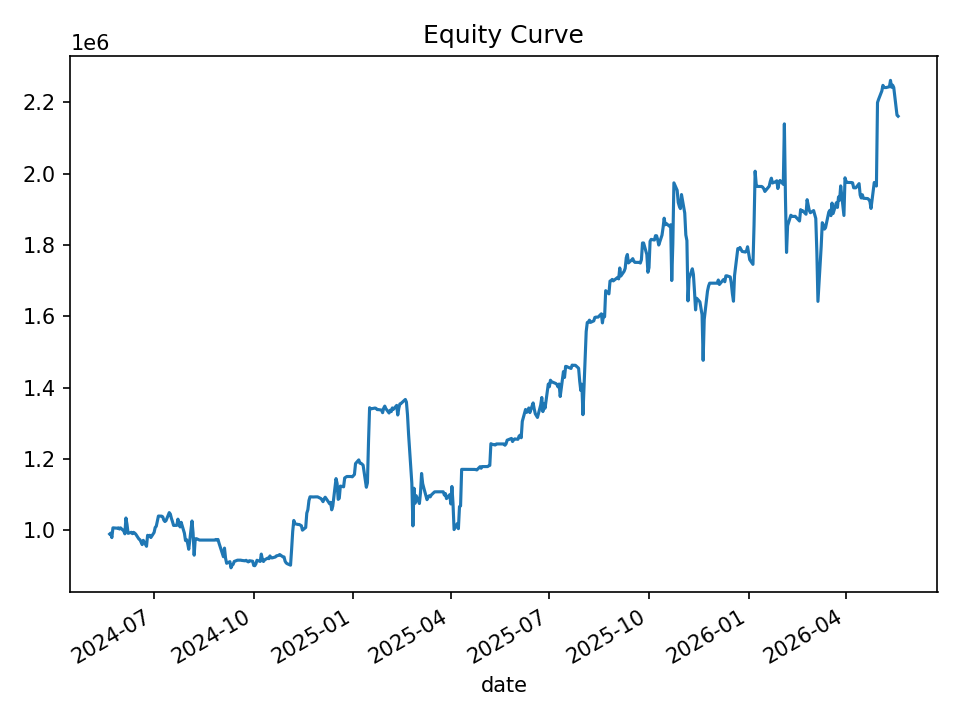

The file beside this chart, header and first rows:
date, equity, cash_realized, open_positions, gross_exposure, exposure_pct
2024-05-21, 989354, 1000000, 2, 199149, 0.2013
2024-05-22, 992104, 1000000, 2, 199149, 0.2007
2024-05-23, 979428, 986976, 4, 393299, 0.4016
2024-05-24, 1006776, 986976, 7, 693546, 0.6889
2024-05-28, 1005762, 1011397, 1, 101125, 0.1005
2024-05-29, 1006788, 1011397, 2, 201733, 0.2004
2024-05-30, 1003556, 1003744, 4, 401814, 0.4004
2024-05-31, 1006725, 1007971, 4, 401828, 0.3991
2024-06-03, 997948, 1009572, 5, 501337, 0.5024
2024-06-04, 990011, 1004845, 8, 797904, 0.806
2024-06-05, 1034400, 1003061, 13, 1319571, 1.276
2024-06-06, 1016329, 1000238, 11, 1124972, 1.107
2024-06-07, 991393, 998759, 3, 301706, 0.3043
2024-06-10, 994313, 989918, 1, 99114, 0.09968
2024-06-11, 990493, 990055, 1, 98942, 0.09989
2024-06-12, 994269, 990055, 2, 198183, 0.1993
2024-06-13, 992152, 994390, 2, 198750, 0.2003
2024-06-14, 989337, 994724, 2, 198532, 0.2007
2024-06-17, 975361, 986237, 4, 392766, 0.4027
2024-06-18, 973373, 979695, 7, 683460, 0.7022
2024-06-20, 959845, 960890, 9, 865638, 0.9019
2024-06-21, 971757, 960890, 13, 1253158, 1.29
2024-06-24, 955073, 961116, 7, 674239, 0.706
2024-06-25, 985912, 972440, 10, 970325, 0.9842
2024-06-26, 983619, 967924, 9, 880318, 0.895
2024-06-27, 985899, 990004, 6, 591524, 0.6
2024-06-28, 979607, 985122, 6, 590395, 0.6027
2024-07-01, 993767, 976026, 6, 590379, 0.5941
2024-07-02, 1007826, 980517, 6, 595952, 0.5913
2024-07-03, 1011138, 1006089, 3, 302615, 0.2993
2024-07-05, 1039876, 1021619, 3, 308807, 0.297
2024-07-08, 1039552, 1021619, 4, 412844, 0.3971
2024-07-09, 1037576, 1039256, 3, 311725, 0.3004
2024-07-10, 1028343, 1036699, 5, 517131, 0.5029
2024-07-11, 1024552, 1025488, 6, 615336, 0.6006
2024-07-12, 1026939, 1015681, 6, 613314, 0.5972
2024-07-15, 1049500, 1038525, 3, 307421, 0.2929
2024-07-16, 1045275, 1047443, 2, 209180, 0.2001
2024-07-17, 1033335, 1047443, 2, 209180, 0.2024
2024-07-18, 1024071, 1032171, 4, 411315, 0.4016
2024-07-19, 1013509, 1032171, 5, 512925, 0.5061
2024-07-22, 1013773, 1022559, 2, 203388, 0.2006
2024-07-23, 1031148, 1023873, 2, 204143, 0.198
2024-07-24, 1017550, 1017493, 1, 102365, 0.1006
2024-07-25, 1009327, 1013679, 4, 404313, 0.4006
2024-07-26, 1022309, 1013679, 6, 610736, 0.5974
2024-07-29, 991718, 1013789, 2, 206423, 0.2081
2024-07-30, 971243, 979931, 2, 195196, 0.201
2024-07-31, 973630, 979931, 4, 389930, 0.4005
2024-08-01, 963103, 967652, 4, 388149, 0.403
2024-08-02, 946696, 961066, 4, 384536, 0.4062
2024-08-05, 1026051, 956987, 16, 1580862, 1.541
2024-08-06, 992426, 902431, 30, 2962139, 2.985
2024-08-07, 930127, 975053, 21, 2041176, 2.195
2024-08-08, 975691, 978672, 8, 761227, 0.7802
2024-08-09, 976503, 973032, 3, 292451, 0.2995
2024-08-12, 972499, 972499, 0, 0.0, 0.0
2024-08-13, 972499, 972499, 0, 0.0, 0.0
2024-08-14, 972499, 972499, 0, 0.0, 0.0
2024-08-15, 972499, 972499, 0, 0.0, 0.0
... 440 more rows
